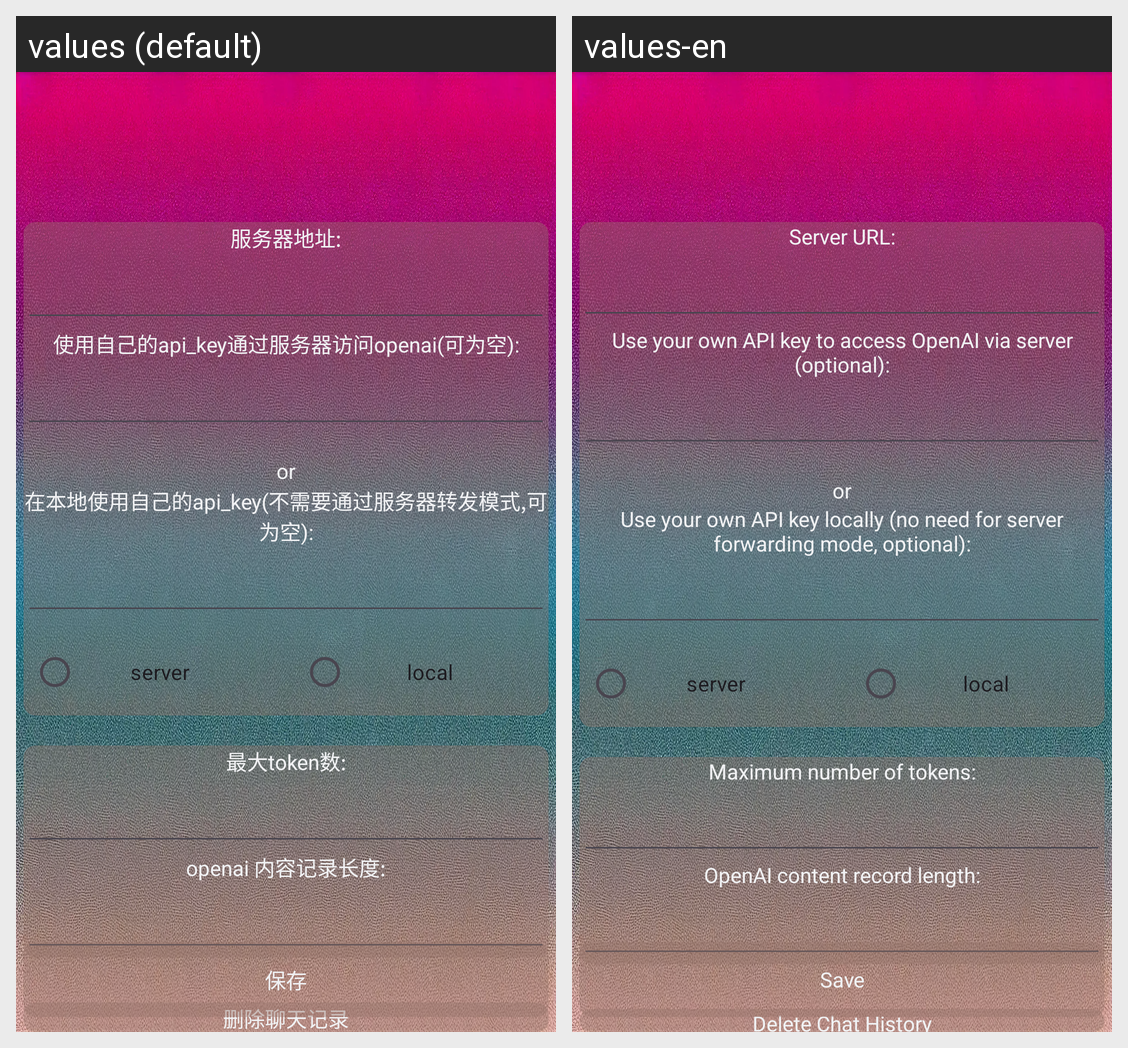

The Android screen above is rendered under two locales of the same app. Produce the string resources it draws, with the default and per-locale values.
Android screen res/layout/activity_settings.xml rendered under 2 locales, left to right: values (default), values-en. Device: Nexus 5 (rendered at 1080×1920; each locale shown at half size, 540×960, under a caption strip naming it); theme Theme.OpenAiClient.
Strings drawn on this screen, with the default value and each locale's value (text and hints the layout hard-codes, and strings that could not be matched under every locale, appear in the picture but are not listed):

server_url
  values: 服务器地址:
  values-en: Server URL:

server_mode_api_key
  values: 使用自己的api_key通过服务器访问openai(可为空):
  values-en: Use your own API key to access OpenAI via server (optional):

or
  values: or
  values-en: or

local_mode_api_key
  values: 在本地使用自己的api_key(不需要通过服务器转发模式,可为空):
  values-en: Use your own API key locally (no need for server forwarding mode, optional):

server
  values: server
  values-en: server

local
  values: local
  values-en: local

max_allow_tokens
  values: 最大token数:
  values-en: Maximum number of tokens:

max_content_length
  values: openai 内容记录长度:
  values-en: OpenAI content record length:

delete_history
  values: 删除聊天记录
  values-en: Delete Chat History

save
  values: 保存
  values-en: Save
